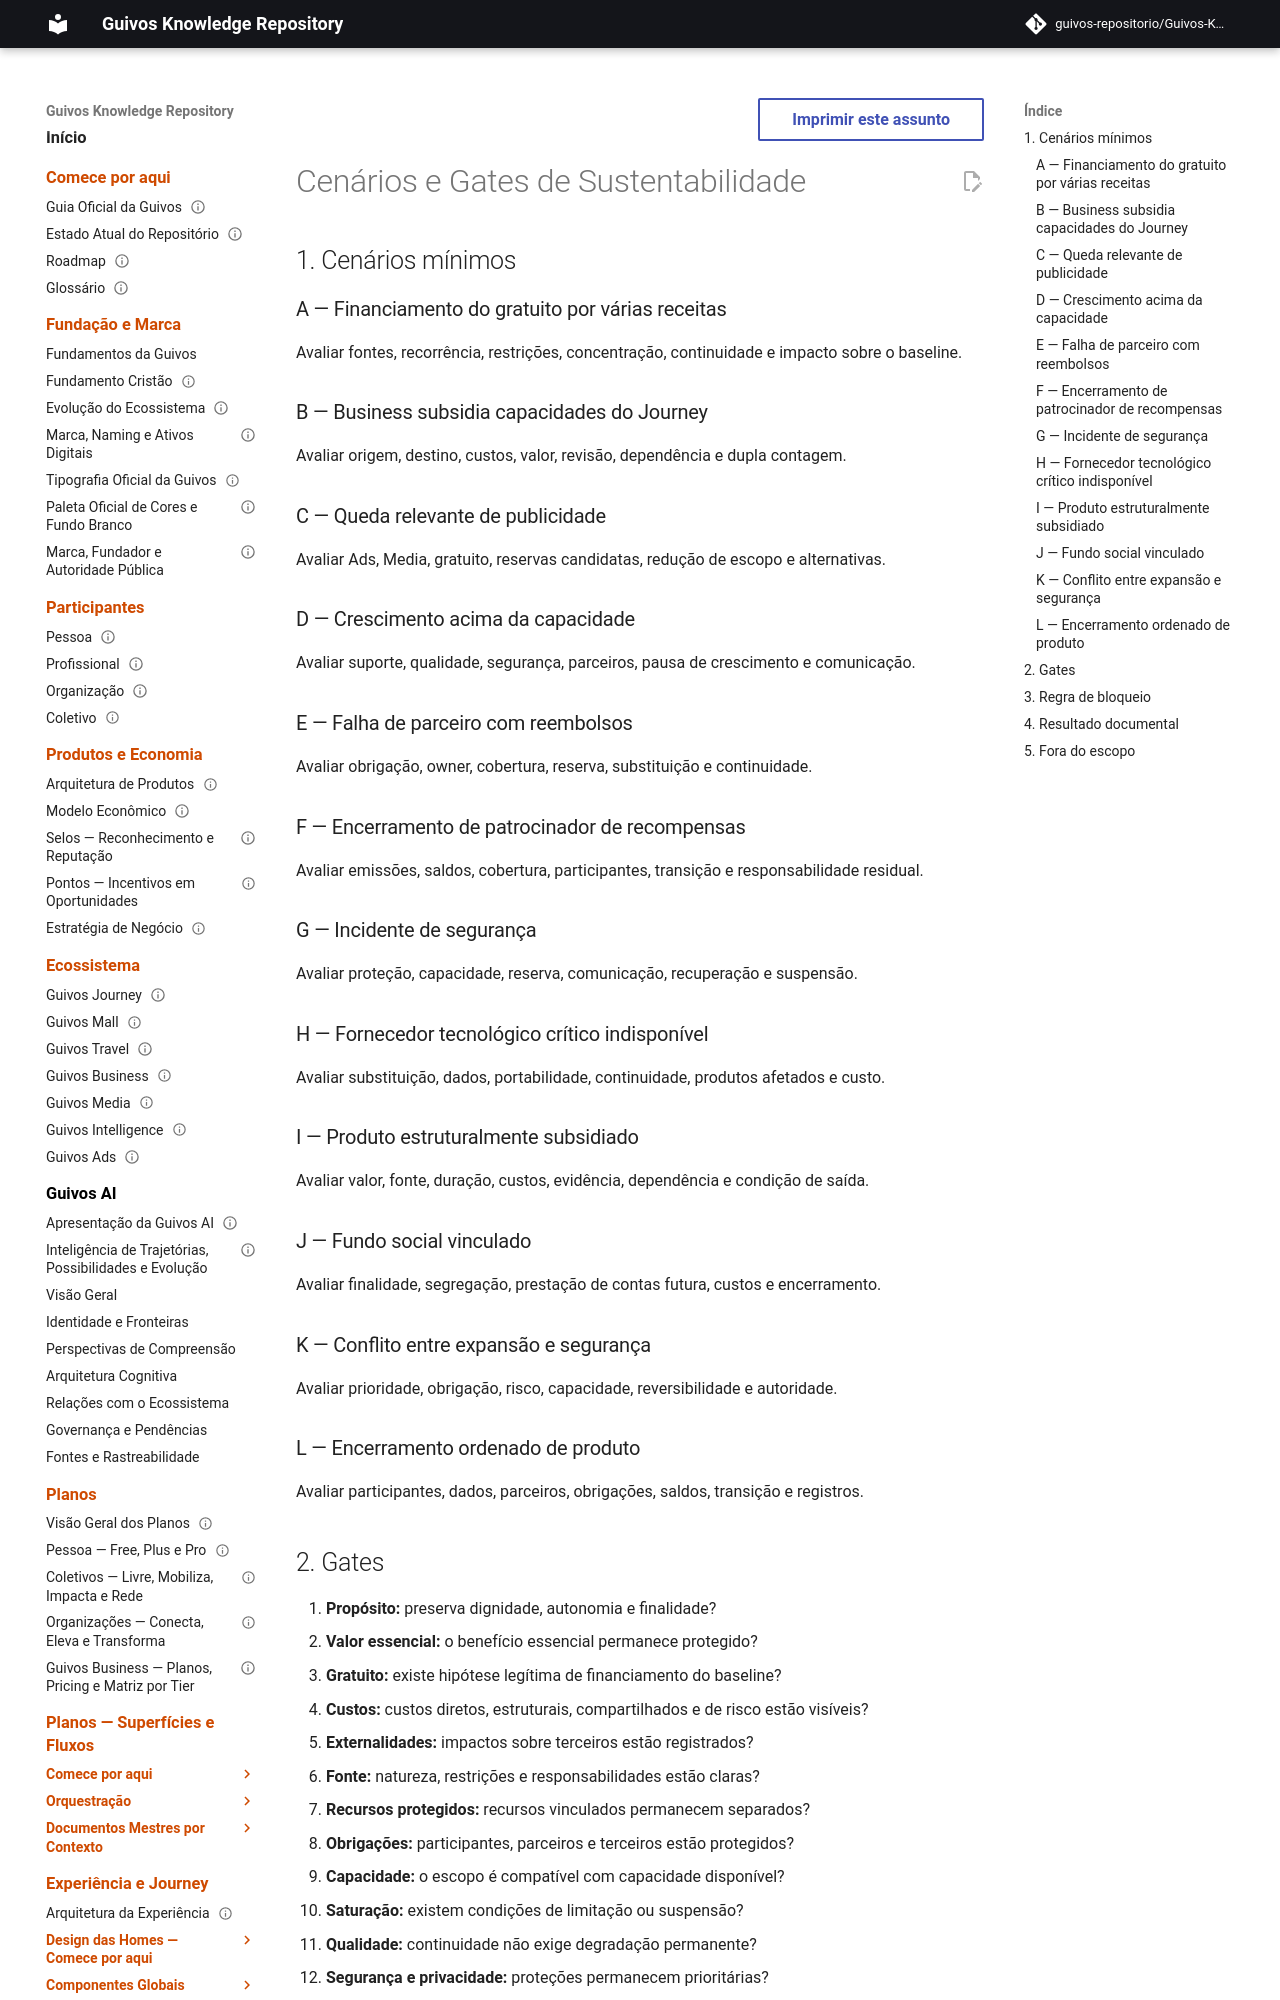

repository: guivos-repositorio/Guivos-Knowledge-Repository · page: economic-model/gem-008-scenarios-and-gates/index.html · generator: mkdocs

---
id: GEM-008-SCENARIOS-AND-GATES-001
title: Cenários e Gates de Sustentabilidade
status: draft
version: 0.1.0
owner: Guivos Economic Model
last_updated: 2026-07-22
parent: GEM-008
---

# Cenários e Gates de Sustentabilidade

## 1. Cenários mínimos

### A — Financiamento do gratuito por várias receitas

Avaliar fontes, recorrência, restrições, concentração, continuidade e impacto sobre o baseline.

### B — Business subsidia capacidades do Journey

Avaliar origem, destino, custos, valor, revisão, dependência e dupla contagem.

### C — Queda relevante de publicidade

Avaliar Ads, Media, gratuito, reservas candidatas, redução de escopo e alternativas.

### D — Crescimento acima da capacidade

Avaliar suporte, qualidade, segurança, parceiros, pausa de crescimento e comunicação.

### E — Falha de parceiro com reembolsos

Avaliar obrigação, owner, cobertura, reserva, substituição e continuidade.

### F — Encerramento de patrocinador de recompensas

Avaliar emissões, saldos, cobertura, participantes, transição e responsabilidade residual.

### G — Incidente de segurança

Avaliar proteção, capacidade, reserva, comunicação, recuperação e suspensão.

### H — Fornecedor tecnológico crítico indisponível

Avaliar substituição, dados, portabilidade, continuidade, produtos afetados e custo.

### I — Produto estruturalmente subsidiado

Avaliar valor, fonte, duração, custos, evidência, dependência e condição de saída.

### J — Fundo social vinculado

Avaliar finalidade, segregação, prestação de contas futura, custos e encerramento.

### K — Conflito entre expansão e segurança

Avaliar prioridade, obrigação, risco, capacidade, reversibilidade e autoridade.
